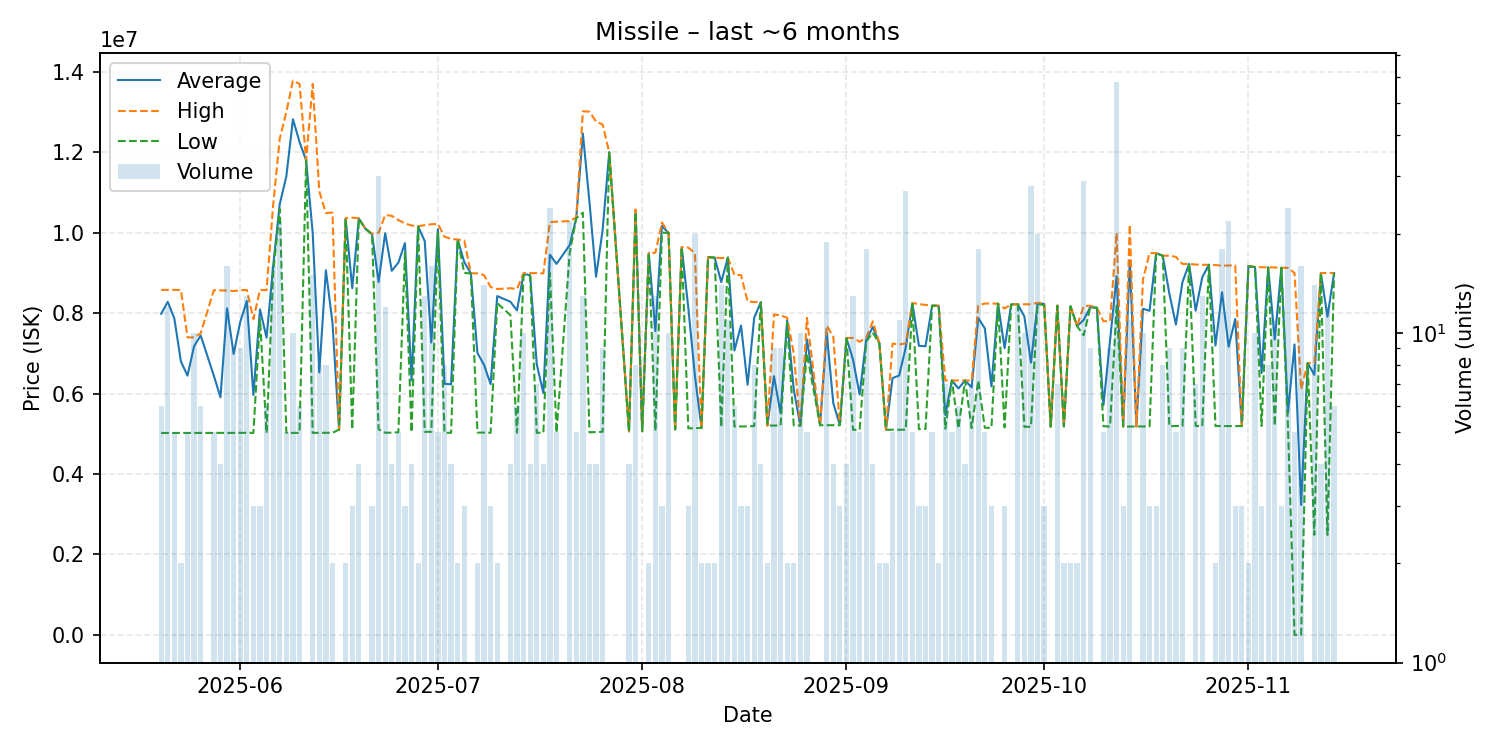

Source data for this figure (header and first rows):
date, average, highest, lowest, order_count, volume
2025-05-20, 7985500, 8578000, 5021000, 6, 6
2025-05-21, 8281833, 8578000, 5021000, 9, 12
2025-05-22, 7867800, 8579000, 5023000, 5, 5
2025-05-23, 6799000, 8575000, 5023000, 2, 2
2025-05-24, 6446400, 7396000, 5022000, 5, 5
2025-05-25, 7180200, 7397000, 5022000, 8, 10
2025-05-26, 7445167, 7500000, 5022000, 6, 6
2025-05-28, 6443000, 8573000, 5023000, 2, 5
2025-05-29, 5908250, 8566000, 5022000, 3, 4
2025-05-30, 8121438, 8563000, 5023000, 8, 16
2025-05-31, 6985889, 8550000, 5024000, 6, 9
2025-06-01, 7779222, 8569000, 5024000, 8, 9
2025-06-02, 8302000, 8579000, 5024000, 8, 13
2025-06-03, 5965667, 7850000, 5023500, 3, 3
2025-06-04, 8092667, 8578000, 7850000, 3, 3
2025-06-05, 7390000, 8572500, 5023000, 6, 6
2025-06-06, 9177688, 10690000, 9000000, 8, 16
2025-06-07, 10712864, 12340000, 10590000, 18, 22
2025-06-08, 11402600, 13000000, 5023000, 5, 5
2025-06-09, 12822300, 13780000, 5023000, 7, 10
2025-06-10, 12255667, 13700000, 5024000, 6, 6
2025-06-11, 11800000, 11800000, 11800000, 1, 1
2025-06-12, 9991267, 13700000, 5023500, 11, 15
2025-06-13, 6526000, 11030000, 5025000, 6, 8
2025-06-14, 9068750, 10490000, 5025000, 5, 8
2025-06-15, 7763000, 10500000, 5026000, 2, 2
2025-06-16, 5104000, 5104000, 5104000, 1, 1
2025-06-17, 10355000, 10360000, 10350000, 2, 2
2025-06-18, 8619667, 10375000, 5109000, 3, 3
2025-06-19, 10352500, 10360000, 10350000, 3, 4
2025-06-20, 10100000, 10100000, 10100000, 1, 1
2025-06-21, 9964667, 9974000, 9960000, 2, 3
2025-06-22, 8776833, 10000000, 5113000, 15, 30
2025-06-23, 9988083, 10440000, 5027000, 4, 12
2025-06-24, 9054250, 10420000, 5027000, 4, 4
2025-06-25, 9255800, 10315000, 5039000, 4, 5
2025-06-26, 9743333, 10230000, 9500000, 3, 3
2025-06-27, 6325750, 10180000, 5041000, 3, 4
2025-06-28, 10155000, 10160000, 10150000, 2, 2
2025-06-29, 9791538, 10190000, 5050000, 6, 13
2025-06-30, 7269438, 10210000, 5050000, 10, 16
2025-07-01, 10088000, 10220000, 10000000, 3, 5
2025-07-02, 6243000, 9900000, 5024000, 3, 8
2025-07-03, 6231500, 9848000, 5026000, 3, 4
2025-07-04, 9829000, 9829000, 9829000, 1, 2
2025-07-05, 9270000, 9810000, 9000000, 2, 3
2025-07-06, 8989000, 8989000, 8989000, 1, 1
2025-07-07, 7010000, 8990000, 5030000, 2, 2
2025-07-08, 6714429, 8947000, 5030000, 9, 14
2025-07-09, 6234000, 8650000, 5026000, 3, 3
2025-07-10, 8424500, 8599000, 8250000, 2, 2
2025-07-12, 8284750, 8619500, 7950000, 4, 4
2025-07-13, 8068667, 8600000, 5027000, 5, 6
2025-07-14, 8975000, 8995000, 8945000, 7, 10
2025-07-15, 8944750, 8995000, 8928000, 3, 4
2025-07-16, 6728000, 8996000, 5027000, 6, 7
2025-07-17, 6016250, 8989000, 5025000, 3, 4
2025-07-18, 9453333, 10265000, 8997500, 13, 24
2025-07-19, 9225200, 10275000, 5026000, 4, 5
2025-07-21, 9692409, 10290000, 9499000, 11, 22
... 113 more rows
